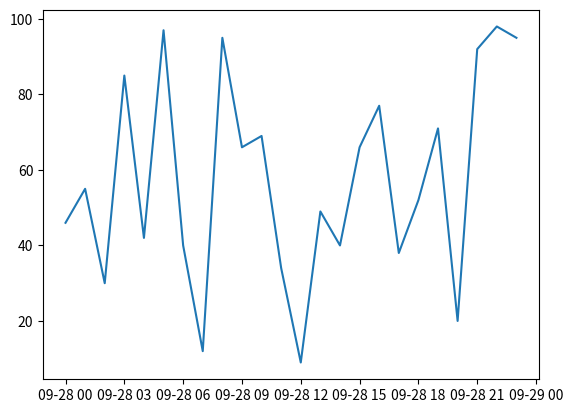

Recreate this plot in Python.
# https://stackoverflow.com/questions/19079143/how-to-plot-time-series-in-python

import matplotlib.pyplot as plt 
import datetime 
import numpy as np 

x= np.array([datetime.datetime(2013, 9, 28, i, 0) for i in range(24)])
y= np.random.randint(100, size=x.shape)

plt.plot(x,y)
plt.show()
